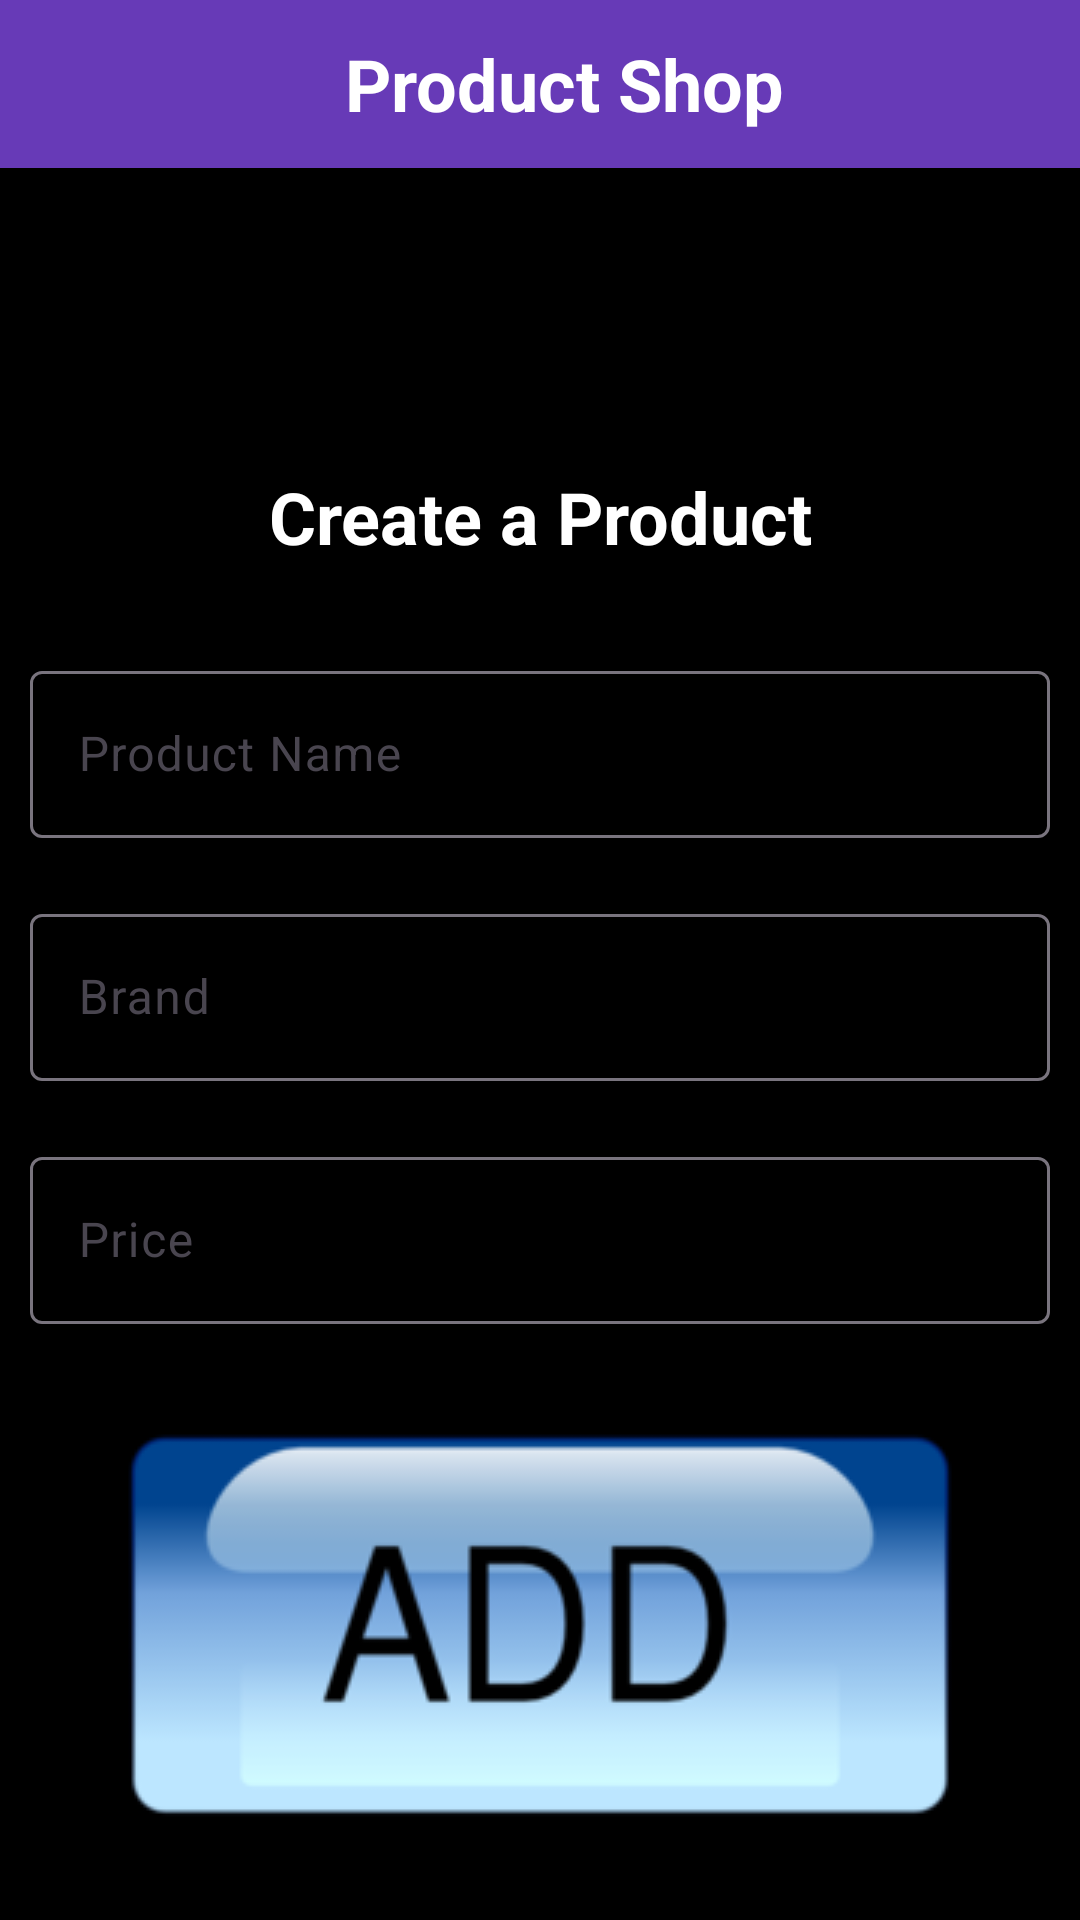

Here is an Android app screen rendered from its layout file. Give the layout XML and the strings, colors and styles it references.
<!-- AndroidManifest.xml: application theme Theme.CreateAddFirebase -->
<!-- res/layout/activity_main.xml -->
<?xml version="1.0" encoding="utf-8"?>
<LinearLayout
    xmlns:android="http://schemas.android.com/apk/res/android"
    xmlns:tools="http://schemas.android.com/tools"
    android:layout_width="match_parent"
    android:layout_height="match_parent"
    android:orientation="vertical"
    tools:context=".MainActivity"
    android:background="@color/black">

    <Toolbar
        android:layout_width="match_parent"
        android:layout_height="wrap_content"
        android:background="#673AB7">

        <TextView
            android:layout_width="match_parent"
            android:layout_height="match_parent"
            android:gravity="center"
            android:text="Product Shop"
            android:textColor="@color/white"
            android:textSize="24dp"
            android:textStyle="bold"/>

    </Toolbar>

    <LinearLayout
        android:layout_width="match_parent"
        android:layout_height="wrap_content">

        <TextView
            android:layout_width="match_parent"
            android:layout_height="match_parent"
            android:gravity="center"
            android:text="Create a Product"
            android:textColor="@color/white"
            android:textSize="24dp"
            android:layout_marginBottom="30dp"
            android:layout_marginTop="100dp"
            android:textStyle="bold"/>

    </LinearLayout>

    <com.google.android.material.textfield.TextInputLayout
        android:layout_width="match_parent"
        android:layout_height="wrap_content"
        android:layout_marginBottom="20dp">

        <com.google.android.material.textfield.TextInputEditText
            android:id="@+id/idEdtCourseName"
            android:layout_width="match_parent"
            android:layout_height="wrap_content"
            android:layout_marginStart="10dp"
            android:layout_marginTop="20dp"
            android:layout_marginEnd="10dp"
            android:hint="Product Name"
            android:textColor="@color/white"
            android:importantForAutofill="no"
            android:inputType="text"/>

    </com.google.android.material.textfield.TextInputLayout>

    <com.google.android.material.textfield.TextInputLayout
        android:layout_width="match_parent"
        android:layout_height="wrap_content"
        android:layout_marginBottom="20dp">

        <com.google.android.material.textfield.TextInputEditText
            android:id="@+id/idEdtCourseDescription"
            android:layout_width="match_parent"
            android:layout_height="wrap_content"
            android:layout_marginStart="10dp"
            android:layout_marginTop="20dp"
            android:layout_marginEnd="10dp"
            android:textColor="@color/white"
            android:hint="Brand"
            android:importantForAutofill="no"
            android:inputType="text"/>

    </com.google.android.material.textfield.TextInputLayout>


    <com.google.android.material.textfield.TextInputLayout
        android:layout_width="match_parent"
        android:layout_height="wrap_content"
        android:layout_marginBottom="20dp">

        <com.google.android.material.textfield.TextInputEditText
            android:id="@+id/idEdtCourseDuration"
            android:layout_width="match_parent"
            android:layout_height="wrap_content"
            android:layout_marginStart="10dp"
            android:layout_marginTop="20dp"
            android:layout_marginEnd="10dp"
            android:textColor="@color/white"
            android:hint="Price"
            android:importantForAutofill="no"
            android:inputType="time"/>

    </com.google.android.material.textfield.TextInputLayout>




    <ImageButton
        android:id="@+id/idBtnSubmitCourse"
        android:layout_width="wrap_content"
        android:layout_height="wrap_content"
        android:src="@drawable/add"
        android:layout_margin="10dp"
        android:layout_gravity="center"
        android:background="@color/black"/>

    <ImageButton
        android:id="@+id/idBtnViewCourses"
        android:layout_width="wrap_content"
        android:layout_height="wrap_content"
        android:src="@drawable/view"
        android:layout_margin="10dp"
        android:layout_gravity="center"
        android:background="@color/black"/>



</LinearLayout>
<!-- resources referenced by this layout -->
<resources>
  <!-- drawable add: png bitmap (drawable, 12915 bytes) -->
  <style name="Theme.CreateAddFirebase" parent="Base.Theme.CreateAddFirebase" />
  <style name="Base.Theme.CreateAddFirebase" parent="Theme.Material3.DayNight.NoActionBar">
          
          
      </style>
  <!-- not gathered from this repository: default colours our renderer supplied (Android Studio template values) -->
  <color name="black">#FF000000</color>
  <color name="white">#FFFFFFFF</color>
</resources>
